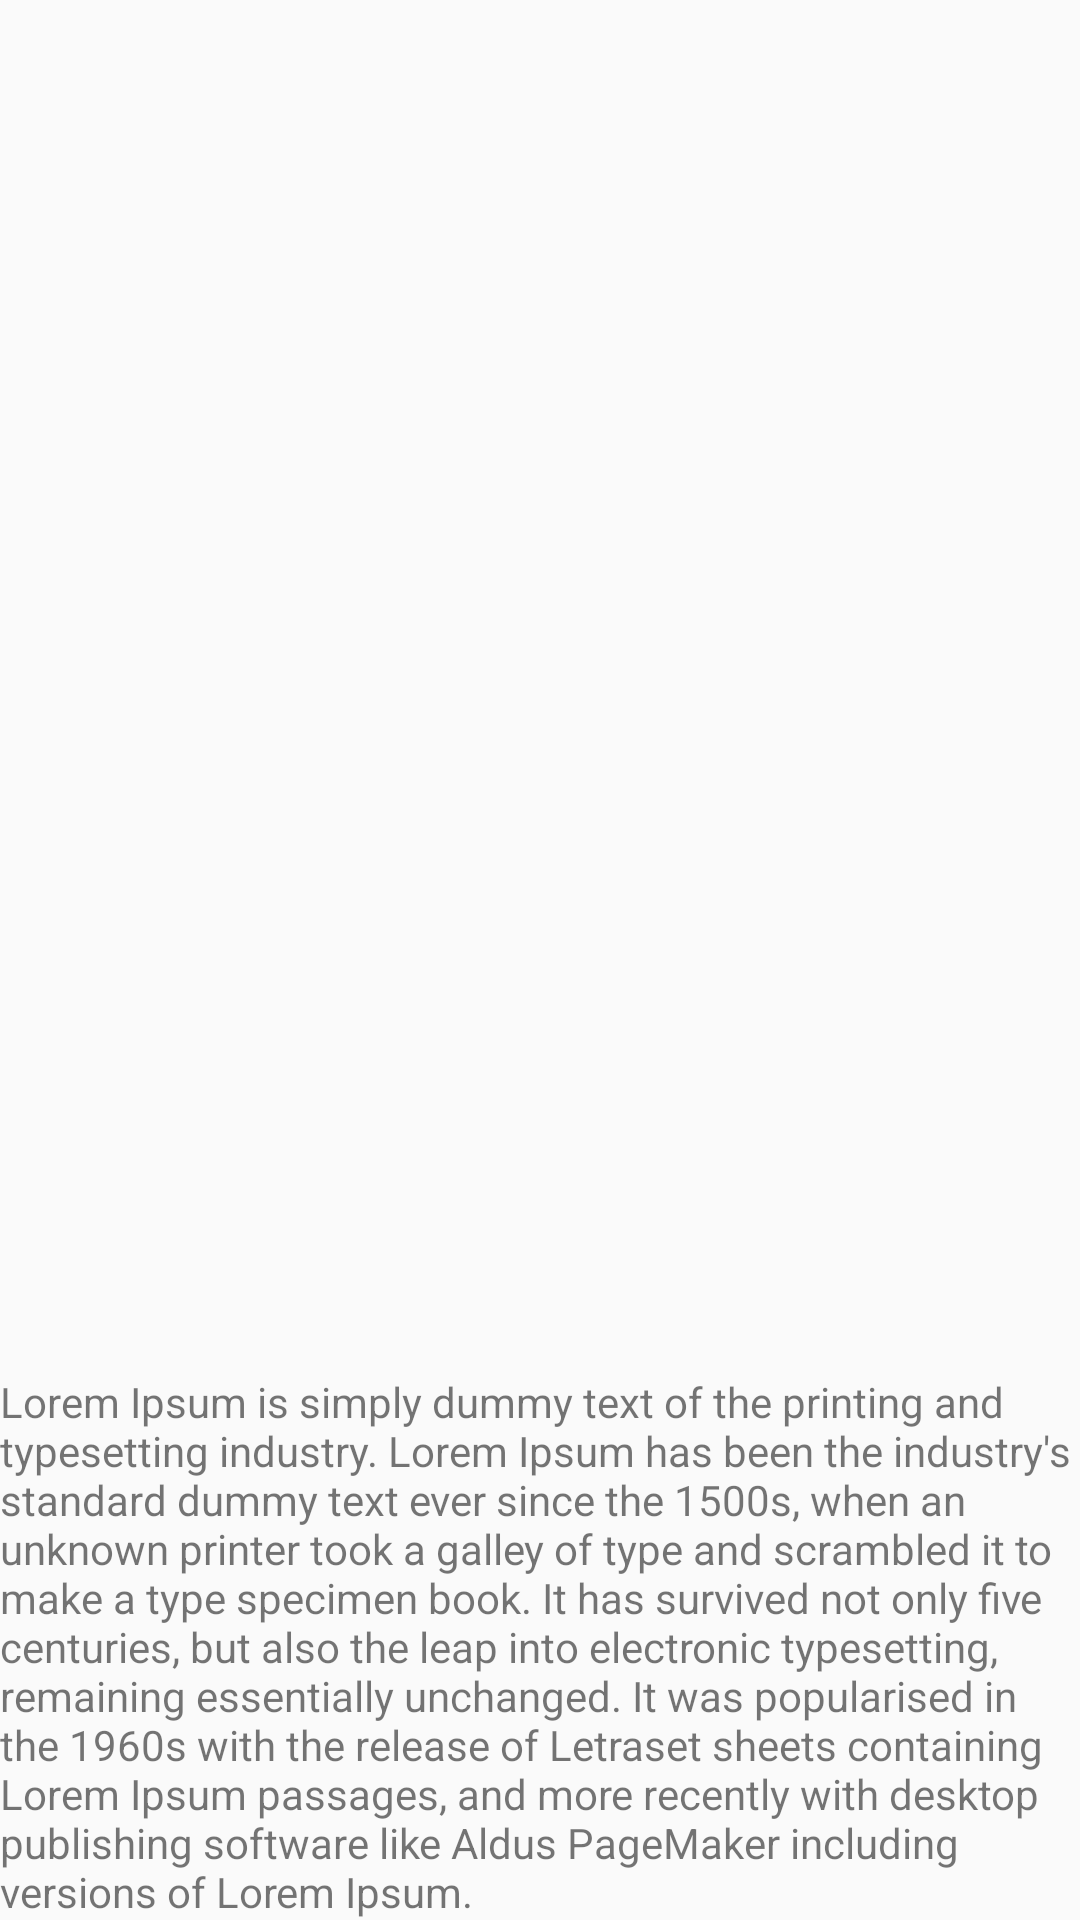

This screen was rendered from an Android layout file. Write that file and the resources it references.
<!-- AndroidManifest.xml: application theme AppTheme -->
<!-- res/layout/activity_end_shared_transition.xml -->
<?xml version="1.0" encoding="utf-8"?>
<FrameLayout
    xmlns:android="http://schemas.android.com/apk/res/android"
    android:id="@+id/anchor_point"
    android:layout_width="match_parent"
    android:layout_height="match_parent"
    android:orientation="vertical">

  <ImageView
      android:id="@+id/imageView"
      android:layout_width="@dimen/small_image_size"
      android:layout_height="@dimen/small_image_size"
      android:src="@drawable/android_1"
      android:transitionName="shared_image"/>

  <TextView
      android:layout_width="match_parent"
      android:layout_height="match_parent"
      android:gravity="bottom"
      android:text="@string/long_text"/>
</FrameLayout>
<!-- resources referenced by this layout -->
<resources>
  <dimen name="small_image_size">50dp</dimen>
  <string name="long_text">Lorem Ipsum is simply dummy text of the printing and typesetting industry. Lorem Ipsum has
      been the industry\'s standard dummy text ever since the 1500s, when an unknown printer took a galley of type and
      scrambled it to make a type specimen book. It has survived not only five centuries, but also the leap into
      electronic typesetting, remaining essentially unchanged. It was popularised in the 1960s with the release of
      Letraset sheets containing Lorem Ipsum passages, and more recently with desktop publishing software like Aldus
      PageMaker including versions of Lorem Ipsum.
    </string>
  <style name="AppTheme" parent="Theme.AppCompat.Light.DarkActionBar">
      
      <item name="colorPrimary">@color/colorPrimary</item>
      <item name="colorPrimaryDark">@color/colorPrimaryDark</item>
      <item name="colorAccent">@color/colorAccent</item>
    </style>
  <!-- not gathered from this repository: default colours our renderer supplied (Android Studio template values) -->
  <color name="colorPrimary">#FF6200EE</color>
  <color name="colorPrimaryDark">#FF3700B3</color>
  <color name="colorAccent">#FF03DAC5</color>
</resources>
